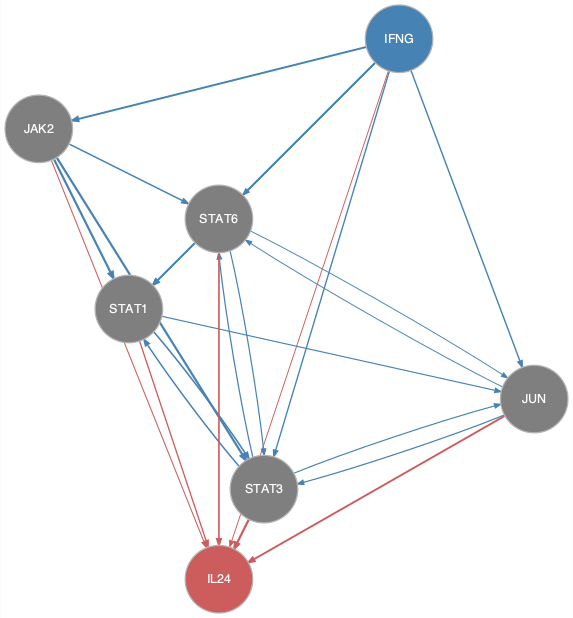

Data behind this chart, as committed beside it:
from	to
IFNG	JAK2
IFNG	JUN
IFNG	STAT1
IFNG	STAT3
IFNG	STAT6
JAK2	STAT1
JAK2	STAT3
JAK2	STAT6
JUN	STAT3
JUN	STAT6
STAT1	JUN
STAT1	STAT3
STAT3	JUN
STAT3	STAT1
STAT3	STAT6
STAT6	JUN
STAT6	STAT1
STAT6	STAT3
IFNG	IL24
JAK2	IL24
JUN	IL24
STAT1	IL24
STAT3	IL24
STAT6	IL24
